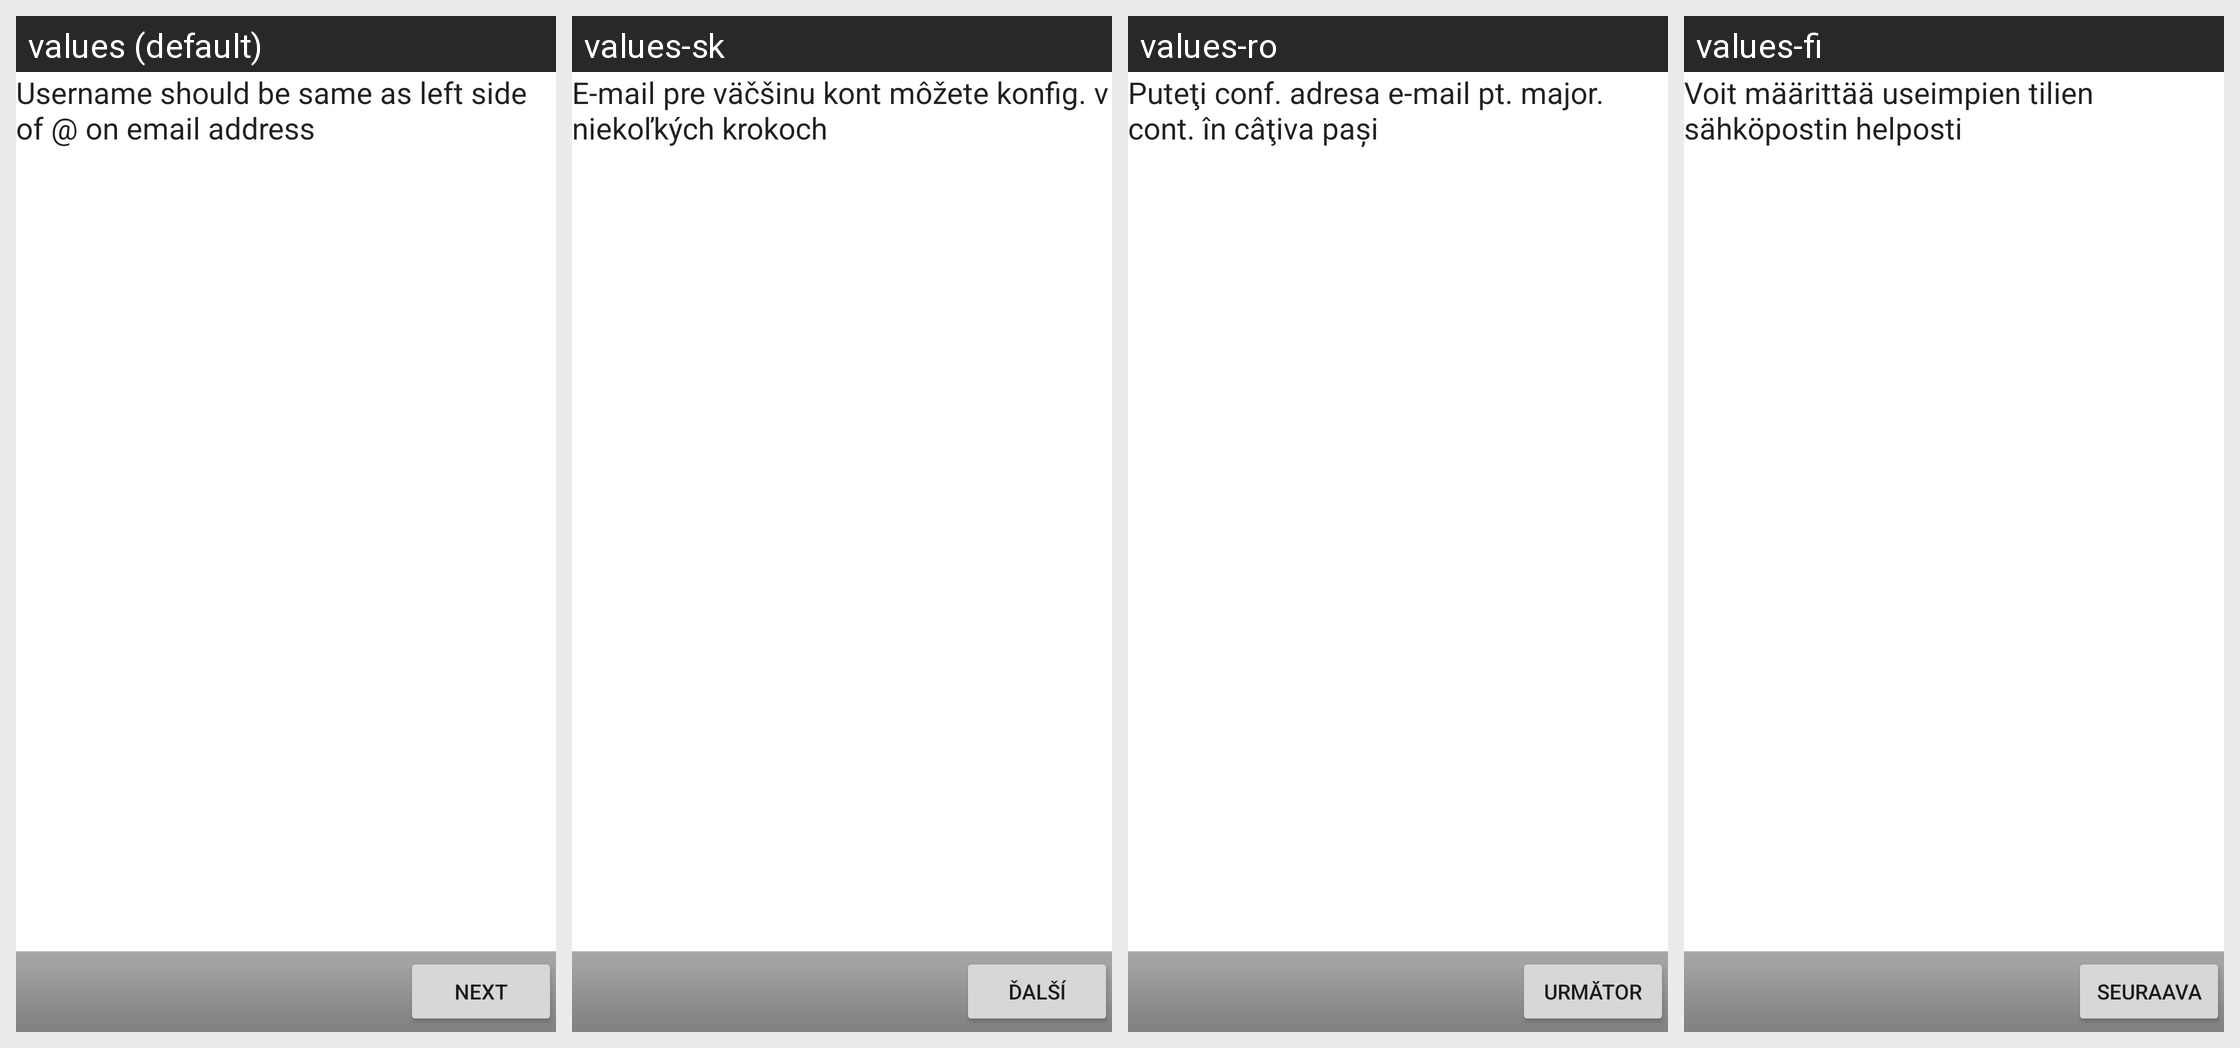

Translations of the strings shown on this Android screen, per locale in the grid:
Android screen res/layout/accounts.xml rendered under 4 locales, left to right: values (default), values-sk, values-ro, values-fi. Device: Nexus 5 (rendered at 1080×1920; each locale shown at half size, 540×960, under a caption strip naming it); theme Theme.MaterialComponents.DayNight.NoActionBar.
Other locales in the repository, not shown: values-bg, values-cs, values-da, values-de, values-el, values-es, values-es-rUS, values-et, values-fr, values-ga, values-hr, values-hu, values-is, values-it, values-kk, values-ko, values-lt, values-lv, values-mk, values-nl, values-no, values-pl, values-pt, values-pt-rPT, values-ru, values-ru-rRU, values-sl, values-sr, values-sv, values-tr, values-uk.
Strings drawn on this screen, with the default value and each locale's value (text and hints the layout hard-codes, and strings that could not be matched under every locale, appear in the picture but are not listed):

accounts_welcome
  values: Username should be same as left side of @ on email address
  values-sk: E-mail pre väčšinu kont môžete konfig. v niekoľkých krokoch
  values-ro: Puteţi conf. adresa e-mail pt. major. cont. în câţiva paşi
  values-fi: Voit määrittää useimpien tilien sähköpostin helposti

next_action
  values: Next
  values-sk: Ďalší
  values-ro: Următor
  values-fi: Seuraava
